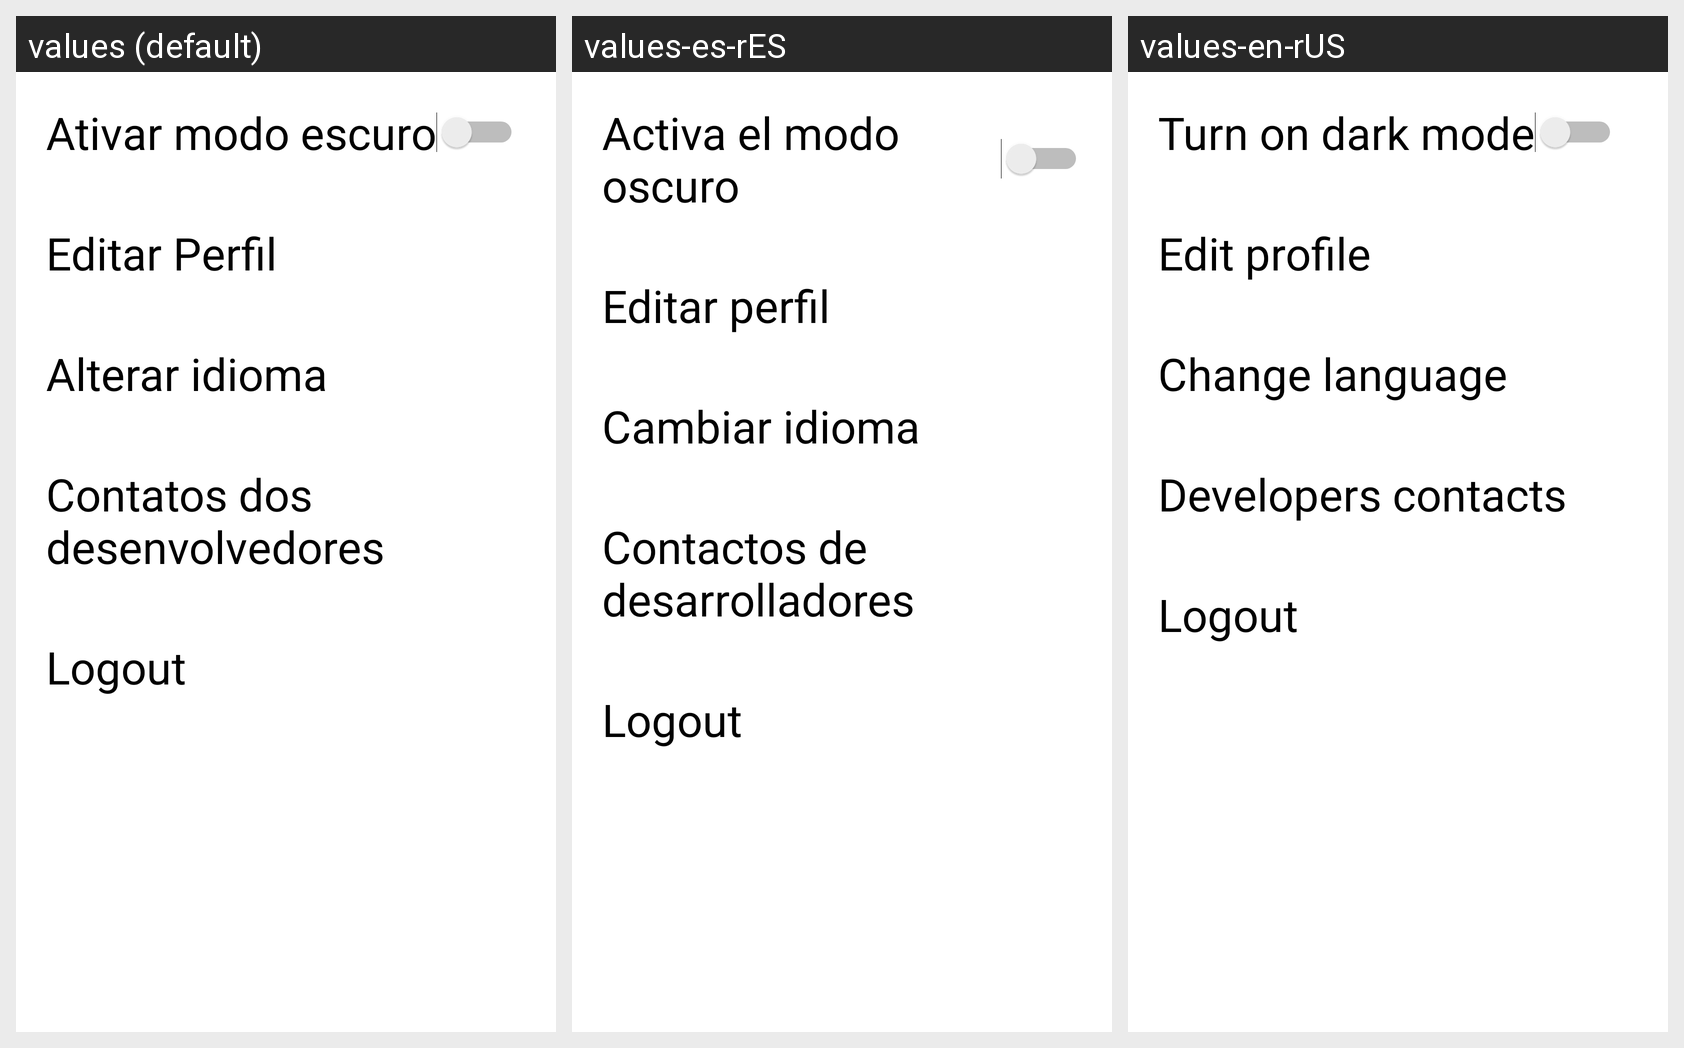

The Android screen above is rendered under several locales of the same app. Produce the string resources it draws, with the default and per-locale values.
Android screen res/layout/fragment_configuracoes.xml rendered under 3 locales, left to right: values (default), values-es-rES, values-en-rUS. Device: Nexus 5 (rendered at 1080×1920; each locale shown at half size, 540×960, under a caption strip naming it); theme Theme.Study50.
Strings drawn on this screen, with the default value and each locale's value (text and hints the layout hard-codes, and strings that could not be matched under every locale, appear in the picture but are not listed):

modo_escuro
  values: Ativar modo escuro
  values-es-rES: Activa el modo oscuro
  values-en-rUS: Turn on dark mode

editar_perfil
  values: Editar Perfil
  values-es-rES: Editar perfil
  values-en-rUS: Edit profile

alterar_idioma
  values: Alterar idioma
  values-es-rES: Cambiar idioma
  values-en-rUS: Change language

contatos_dos_devs
  values: Contatos dos desenvolvedores
  values-es-rES: Contactos de desarrolladores
  values-en-rUS: Developers contacts

logout
  values: Logout
  values-es-rES: Logout
  values-en-rUS: Logout
